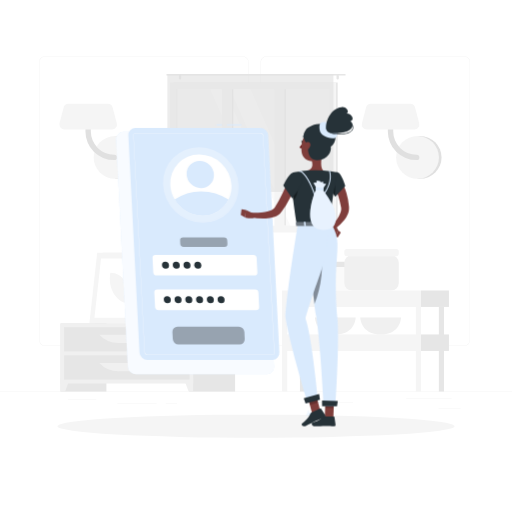
t = 0.00 s
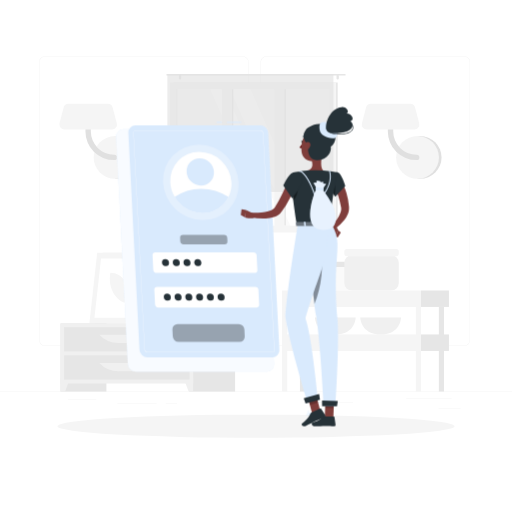
t = 0.38 s
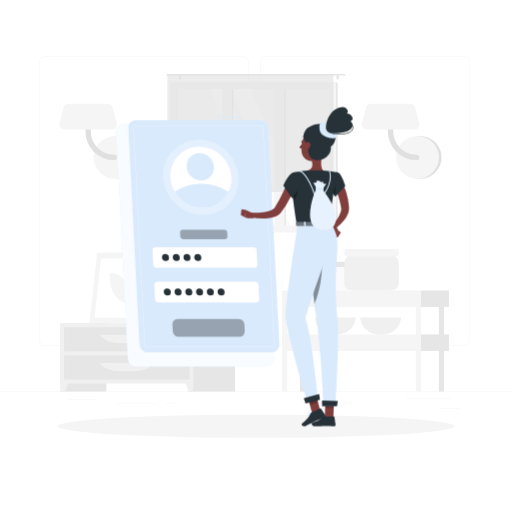
t = 1.13 s
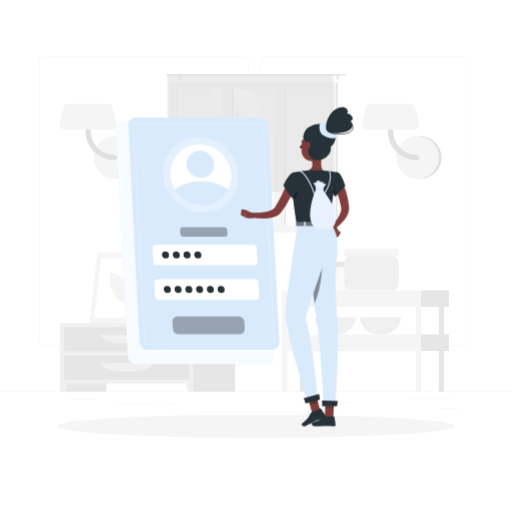
t = 1.50 s
t = 1.88 s: frame unchanged from t = 1.13 s, image omitted
t = 2.63 s: frame unchanged from t = 0.38 s, image omitted

The animated SVG that drew these frames (rendered in a browser with its animation timeline set to each time). Animation: 1 CSS @keyframes rule; one cycle of 3.00 s, repeats indefinitely.

<svg class="animated" id="freepik_stories-login" xmlns="http://www.w3.org/2000/svg" viewBox="0 0 500 500" version="1.1" xmlns:xlink="http://www.w3.org/1999/xlink" xmlns:svgjs="http://svgjs.com/svgjs"><style>svg#freepik_stories-login:not(.animated) .animable {opacity: 0;}svg#freepik_stories-login.animated #freepik--Login--inject-61 {animation: 3s Infinite  linear floating;animation-delay: 0s;}            @keyframes floating {                0% {                    opacity: 1;                    transform: translateY(0px);                }                50% {                    transform: translateY(-10px);                }                100% {                    opacity: 1;                    transform: translateY(0px);                }            }        </style><g id="freepik--background-complete--inject-61" class="animable" style="transform-origin: 250px 226.87px;"><rect y="382.4" width="500" height="0.25" style="fill: rgb(235, 235, 235); transform-origin: 250px 382.525px;" id="elu5gn8v8i8bl" class="animable"></rect><rect x="428.22" y="398.49" width="21.68" height="0.25" style="fill: rgb(235, 235, 235); transform-origin: 439.06px 398.615px;" id="elo4lci6t7py" class="animable"></rect><rect x="310.56" y="393.31" width="34.11" height="0.25" style="fill: rgb(235, 235, 235); transform-origin: 327.615px 393.435px;" id="el01wlhehmk54w" class="animable"></rect><rect x="396.59" y="389.21" width="44.53" height="0.25" style="fill: rgb(235, 235, 235); transform-origin: 418.855px 389.335px;" id="eluhgnvrxn4n" class="animable"></rect><rect x="161.88" y="394.25" width="11.14" height="0.25" style="fill: rgb(235, 235, 235); transform-origin: 167.45px 394.375px;" id="eldfp8y1gjsxj" class="animable"></rect><rect x="114.58" y="394.25" width="38.39" height="0.25" style="fill: rgb(235, 235, 235); transform-origin: 133.775px 394.375px;" id="eld2plf8jgn9m" class="animable"></rect><rect x="66.31" y="390.03" width="27.7" height="0.25" style="fill: rgb(235, 235, 235); transform-origin: 80.16px 390.155px;" id="elt8nh91wprga" class="animable"></rect><path d="M237,337.8H43.91a5.71,5.71,0,0,1-5.7-5.71V60.66A5.71,5.71,0,0,1,43.91,55H237a5.71,5.71,0,0,1,5.71,5.71V332.09A5.71,5.71,0,0,1,237,337.8ZM43.91,55.2a5.46,5.46,0,0,0-5.45,5.46V332.09a5.46,5.46,0,0,0,5.45,5.46H237a5.47,5.47,0,0,0,5.46-5.46V60.66A5.47,5.47,0,0,0,237,55.2Z" style="fill: rgb(235, 235, 235); transform-origin: 140.46px 196.4px;" id="eljkma6hwnd8" class="animable"></path><path d="M453.31,337.8H260.21a5.72,5.72,0,0,1-5.71-5.71V60.66A5.72,5.72,0,0,1,260.21,55h193.1A5.71,5.71,0,0,1,459,60.66V332.09A5.71,5.71,0,0,1,453.31,337.8ZM260.21,55.2a5.47,5.47,0,0,0-5.46,5.46V332.09a5.47,5.47,0,0,0,5.46,5.46h193.1a5.47,5.47,0,0,0,5.46-5.46V60.66a5.47,5.47,0,0,0-5.46-5.46Z" style="fill: rgb(235, 235, 235); transform-origin: 356.75px 196.4px;" id="elvxkiw1z3zh" class="animable"></path><path d="M115,174.63a20.91,20.91,0,0,0,0-41.82h-2.57v41.82Z" style="fill: rgb(224, 224, 224); transform-origin: 124.17px 153.72px;" id="elyd34t2fbso" class="animable"></path><circle cx="112.41" cy="153.72" r="20.91" style="fill: rgb(245, 245, 245); transform-origin: 112.41px 153.72px;" id="eleacqj9q6ntd" class="animable"></circle><path d="M111.45,156.34a28,28,0,0,1-28-28V111.63a2.63,2.63,0,0,1,5.26,0v16.72a22.76,22.76,0,0,0,22.73,22.74,2.63,2.63,0,1,1,0,5.25Z" style="fill: rgb(224, 224, 224); transform-origin: 98.841px 132.674px;" id="elt4w2v91rg2p" class="animable"></path><path d="M62.83,126.35h46.52a4.86,4.86,0,0,0,4.7-6.1L110,105a4.86,4.86,0,0,0-4.69-3.62H66.87a4.87,4.87,0,0,0-4.7,3.62l-4,15.23A4.85,4.85,0,0,0,62.83,126.35Z" style="fill: rgb(245, 245, 245); transform-origin: 86.1058px 113.865px;" id="el3z82p4htbpo" class="animable"></path><path d="M410.28,174.63a20.91,20.91,0,1,0,0-41.82h-2.57v41.82Z" style="fill: rgb(224, 224, 224); transform-origin: 419.45px 153.72px;" id="elm9xa20iezc" class="animable"></path><circle cx="407.71" cy="153.72" r="20.91" style="fill: rgb(245, 245, 245); transform-origin: 407.71px 153.72px;" id="el9jhetxfp1b" class="animable"></circle><path d="M406.75,156.34a28,28,0,0,1-28-28V111.63a2.63,2.63,0,0,1,5.26,0v16.72a22.76,22.76,0,0,0,22.73,22.74,2.63,2.63,0,1,1,0,5.25Z" style="fill: rgb(224, 224, 224); transform-origin: 394.141px 132.672px;" id="elvgm0z0d3tt" class="animable"></path><path d="M358.13,126.35h46.52a4.86,4.86,0,0,0,4.7-6.1l-4-15.23a4.86,4.86,0,0,0-4.69-3.62H362.17a4.87,4.87,0,0,0-4.7,3.62l-4,15.23A4.85,4.85,0,0,0,358.13,126.35Z" style="fill: rgb(245, 245, 245); transform-origin: 381.408px 113.875px;" id="elzmfnnb41vf" class="animable"></path><g id="elloua4e7m03e"><rect x="133.98" y="256.92" width="15.21" height="58.93" style="fill: rgb(230, 230, 230); transform-origin: 141.585px 286.385px; transform: rotate(180deg);" class="animable"></rect></g><polygon points="92.75 315.85 143.22 315.85 150.84 246.88 100.37 246.88 92.75 315.85" style="fill: rgb(240, 240, 240); transform-origin: 121.795px 281.365px;" id="el0b0crt78w8j" class="animable"></polygon><polygon points="87.28 315.85 139.42 315.85 147.04 246.88 94.91 246.88 87.28 315.85" style="fill: rgb(245, 245, 245); transform-origin: 117.16px 281.365px;" id="elsluzfwlow1" class="animable"></polygon><polygon points="135.65 310.42 142.07 252.32 98.67 252.32 92.25 310.42 135.65 310.42" style="fill: rgb(255, 255, 255); transform-origin: 117.16px 281.37px;" id="elrso1ij0mbj" class="animable"></polygon><path d="M126.69,296.33,127,294c1.61-14.58-7.49-27.57-19.31-27.57h0l-.27,2.37c-1.61,14.57,7.49,27.56,19.32,27.56Z" style="fill: rgb(245, 245, 245); transform-origin: 117.21px 281.395px;" id="elat4bftbz9e" class="animable"></path><g id="elgqo855ba1p9"><rect x="59.08" y="315.85" width="44.84" height="66.55" style="fill: rgb(230, 230, 230); transform-origin: 81.5px 349.125px; transform: rotate(180deg);" class="animable"></rect></g><polygon points="63.59 382.4 59.08 382.4 59.08 369.57 68.32 369.57 63.59 382.4" style="fill: rgb(240, 240, 240); transform-origin: 63.7px 375.985px;" id="elhuhzucoalol" class="animable"></polygon><g id="elmgzs4azu1t"><rect x="184.75" y="315.85" width="44.84" height="66.55" style="fill: rgb(230, 230, 230); transform-origin: 207.17px 349.125px; transform: rotate(180deg);" class="animable"></rect></g><g id="elzijgi2rzlfi"><rect x="59.08" y="315.85" width="129.61" height="58.67" style="fill: rgb(240, 240, 240); transform-origin: 123.885px 345.185px; transform: rotate(180deg);" class="animable"></rect></g><polygon points="184.18 382.4 188.69 382.4 188.69 369.57 179.45 369.57 184.18 382.4" style="fill: rgb(240, 240, 240); transform-origin: 184.07px 375.985px;" id="elrjdnni1pg2" class="animable"></polygon><g id="el86sxiz3cqo4"><rect x="62.58" y="319.52" width="122.61" height="23.68" style="fill: rgb(230, 230, 230); transform-origin: 123.885px 331.36px; transform: rotate(180deg);" class="animable"></rect></g><path d="M115.71,335h16.35a25.84,25.84,0,0,0,18.78-8.08H96.93A25.87,25.87,0,0,0,115.71,335Z" style="fill: rgb(240, 240, 240); transform-origin: 123.885px 330.96px;" id="elcosz93mknx5" class="animable"></path><g id="el19q3ip9mg9x"><rect x="62.58" y="347.02" width="122.61" height="23.68" style="fill: rgb(230, 230, 230); transform-origin: 123.885px 358.86px; transform: rotate(180deg);" class="animable"></rect></g><path d="M115.71,362.46h16.35a25.84,25.84,0,0,0,18.78-8.08H96.93A25.87,25.87,0,0,0,115.71,362.46Z" style="fill: rgb(240, 240, 240); transform-origin: 123.885px 358.42px;" id="el9hkupimomj8" class="animable"></path><path d="M180.48,313.14h1.16c0-2.39,0-8.44.12-22.31.21-25.15.61-26.68.61-26.68l-2.76,11.61C177.86,288.61,180.12,301.53,180.48,313.14Z" style="fill: rgb(230, 230, 230); transform-origin: 180.662px 288.645px;" id="el2sa3gaxm57r" class="animable"></path><path d="M178.19,274c-4-4.73-12.45-6.11-21.13-7.29-3.41-.46,8.95,7.33,15,12.86,4.7,4.3,7.7,5.49,9,9.77C181.72,284,181.61,278.11,178.19,274Z" style="fill: rgb(230, 230, 230); transform-origin: 168.927px 278.015px;" id="elmfgquuss8o8" class="animable"></path><path d="M183.46,282.48c4-4.73,12.45-6.1,21.13-7.28,3.41-.46-9,7.33-15,12.86-4.7,4.3-7.7,5.49-9,9.77C179.93,292.49,180,286.56,183.46,282.48Z" style="fill: rgb(230, 230, 230); transform-origin: 192.719px 286.505px;" id="elben70umcahu" class="animable"></path><path d="M181.76,263c3-5.66,10.46-11,18.87-13,3.3-.79-7.65,10.44-11.81,17.69-3.23,5.62-7.51,12.24-8.18,17C179.64,275.31,178.78,268.69,181.76,263Z" style="fill: rgb(230, 230, 230); transform-origin: 190.473px 267.325px;" id="el2x3o01iagp" class="animable"></path><path d="M181.4,315.85h0c-3.54,0-6.47-1.77-6.68-4.05l-.59-3.88h14.55l-.6,3.88C187.88,314.08,185,315.85,181.4,315.85Z" style="fill: rgb(240, 240, 240); transform-origin: 181.405px 311.885px;" id="elzw5hpzu733" class="animable"></path><polygon points="189.62 309.41 173.19 309.41 172.72 305.08 190.09 305.08 189.62 309.41" style="fill: rgb(240, 240, 240); transform-origin: 181.405px 307.245px;" id="elzca9cj6fxo" class="animable"></polygon><g id="elvsg2neehi3s"><rect x="169.54" y="80.59" width="160.21" height="146.13" style="fill: rgb(230, 230, 230); transform-origin: 249.645px 153.655px; transform: rotate(180deg);" class="animable"></rect></g><g id="elsmqat9guli"><rect x="165.93" y="80.59" width="162.24" height="146.13" style="fill: rgb(245, 245, 245); transform-origin: 247.05px 153.655px; transform: rotate(180deg);" class="animable"></rect></g><g id="elp42w1h4pqq8"><rect x="180.54" y="79.01" width="133.04" height="149.3" style="fill: rgb(250, 250, 250); transform-origin: 247.06px 153.66px; transform: rotate(90deg);" class="animable"></rect></g><polygon points="303.39 220.18 244.63 87.14 224.67 87.14 283.43 220.18 303.39 220.18" style="fill: rgb(255, 255, 255); transform-origin: 264.03px 153.66px;" id="elw7wjzj57svn" class="animable"></polygon><polygon points="277.77 220.18 219.01 87.14 205.27 87.14 264.03 220.18 277.77 220.18" style="fill: rgb(255, 255, 255); transform-origin: 241.52px 153.66px;" id="elabu9cqwqumq" class="animable"></polygon><g id="eldqpp3j1uvy9"><rect x="157.46" y="149.8" width="133.04" height="7.72" style="fill: rgb(230, 230, 230); transform-origin: 223.98px 153.66px; transform: rotate(90deg);" class="animable"></rect></g><g id="el7z07jci4d92"><rect x="208.78" y="149.8" width="133.04" height="7.72" style="fill: rgb(230, 230, 230); transform-origin: 275.3px 153.66px; transform: rotate(90deg);" class="animable"></rect></g><g id="eltf9igo3ihlb"><rect x="150.54" y="148.42" width="142.06" height="9.76" style="fill: rgb(245, 245, 245); transform-origin: 221.57px 153.3px; transform: rotate(90deg);" class="animable"></rect></g><g id="elxy6v4oujtl"><rect x="201.86" y="148.42" width="142.06" height="9.76" style="fill: rgb(245, 245, 245); transform-origin: 272.89px 153.3px; transform: rotate(90deg);" class="animable"></rect></g><g id="elh7ipn1frbyw"><rect x="106.23" y="153.31" width="133.04" height="0.69" style="fill: rgb(230, 230, 230); transform-origin: 172.75px 153.655px; transform: rotate(90deg);" class="animable"></rect></g><path d="M163.22,72.17H336.78a.85.85,0,0,1,.84.84h0a.84.84,0,0,1-.84.83H163.22a.84.84,0,0,1-.84-.83h0A.85.85,0,0,1,163.22,72.17Z" style="fill: rgb(230, 230, 230); transform-origin: 250px 73.005px;" id="el2iyb2i17c4w" class="animable"></path><path d="M329.75,77.68h0a1.13,1.13,0,0,0,1.12-1.13V74.13A1.12,1.12,0,0,0,329.75,73h0a1.13,1.13,0,0,0-1.13,1.12v2.42A1.14,1.14,0,0,0,329.75,77.68Z" style="fill: rgb(230, 230, 230); transform-origin: 329.745px 75.34px;" id="elhj1wugs7web" class="animable"></path><path d="M175.8,77.68h0a1.14,1.14,0,0,0,1.13-1.13V74.13A1.13,1.13,0,0,0,175.8,73h0a1.12,1.12,0,0,0-1.12,1.12v2.42A1.13,1.13,0,0,0,175.8,77.68Z" style="fill: rgb(230, 230, 230); transform-origin: 175.805px 75.34px;" id="eljw8db904z7" class="animable"></path><g id="elwbu6txxj5oh"><rect x="163.48" y="73.01" width="162.13" height="114.44" style="fill: rgb(224, 224, 224); opacity: 0.6; transform-origin: 244.545px 130.23px; transform: rotate(180deg);" class="animable"></rect></g><rect x="306.95" y="259.97" width="38.72" height="23.7" rx="5.38" style="fill: rgb(250, 250, 250); transform-origin: 326.31px 271.82px;" id="elu2tmc9qxisi" class="animable"></rect><rect x="306.95" y="255.59" width="38.72" height="5.08" rx="1.81" style="fill: rgb(230, 230, 230); transform-origin: 326.31px 258.13px;" id="elp4eypmxn64b" class="animable"></rect><path d="M307.52,310s.51,16.67,19.93,16.67S347.38,310,347.38,310Z" style="fill: rgb(240, 240, 240); transform-origin: 327.45px 318.335px;" id="elx3b830h470f" class="animable"></path><path d="M351.8,310s.51,16.67,19.93,16.67S391.66,310,391.66,310Z" style="fill: rgb(240, 240, 240); transform-origin: 371.73px 318.335px;" id="ely8npcf82c9" class="animable"></path><rect x="336.24" y="249.24" width="53.2" height="34.44" rx="7.4" style="fill: rgb(240, 240, 240); transform-origin: 362.84px 266.46px;" id="elhwz01z8bplw" class="animable"></rect><rect x="336.24" y="243.22" width="53.2" height="6.98" rx="2.48" style="fill: rgb(245, 245, 245); transform-origin: 362.84px 246.71px;" id="elq5ttxu5at7" class="animable"></rect><g id="ely5ih9aexdg"><rect x="292.9" y="299.75" width="5.04" height="82.64" style="fill: rgb(230, 230, 230); transform-origin: 295.42px 341.07px; transform: rotate(180deg);" class="animable"></rect></g><rect x="411.13" y="283.67" width="27.29" height="16.08" style="fill: rgb(230, 230, 230); transform-origin: 424.775px 291.71px;" id="elq910kaykrv8" class="animable"></rect><g id="elosr1cq1i3l"><rect x="275.45" y="283.67" width="135.68" height="16.08" style="fill: rgb(245, 245, 245); transform-origin: 343.29px 291.71px; transform: rotate(180deg);" class="animable"></rect></g><rect x="411.13" y="326.62" width="27.29" height="16.08" style="fill: rgb(230, 230, 230); transform-origin: 424.775px 334.66px;" id="elnbdzp0vu88c" class="animable"></rect><g id="elhntphgnl26c"><rect x="275.45" y="326.62" width="135.68" height="16.08" style="fill: rgb(245, 245, 245); transform-origin: 343.29px 334.66px; transform: rotate(180deg);" class="animable"></rect></g><g id="eljm09gess0j8"><rect x="428.58" y="299.75" width="5.04" height="82.64" style="fill: rgb(230, 230, 230); transform-origin: 431.1px 341.07px; transform: rotate(180deg);" class="animable"></rect></g><g id="el1n3idrk101x"><rect x="406.09" y="299.75" width="5.04" height="82.64" style="fill: rgb(245, 245, 245); transform-origin: 408.61px 341.07px; transform: rotate(180deg);" class="animable"></rect></g><g id="elcbm7m66u3bb"><rect x="275.45" y="299.75" width="5.04" height="82.64" style="fill: rgb(245, 245, 245); transform-origin: 277.97px 341.07px; transform: rotate(180deg);" class="animable"></rect></g></g><g id="freepik--Shadow--inject-61" class="animable" style="transform-origin: 250px 416.24px;"><ellipse id="freepik--path--inject-61" cx="250" cy="416.24" rx="193.89" ry="11.32" style="fill: rgb(245, 245, 245); transform-origin: 250px 416.24px;" class="animable"></ellipse></g><g id="freepik--Login--inject-61" class="animable animator-active" style="transform-origin: 193.11px 243.48px;"><path d="M260.41,365.5H132.84a8.13,8.13,0,0,1-8-7.64L113.4,136.31a7.17,7.17,0,0,1,7.24-7.63H248.21a8.12,8.12,0,0,1,8,7.63l11.42,221.55A7.18,7.18,0,0,1,260.41,365.5Z" style="fill: rgb(217, 234, 253); transform-origin: 190.515px 247.09px;" id="eluyldj7eeboq" class="animable"></path><g id="elx6rswvwftej"><path d="M260.41,365.5H132.84a8.13,8.13,0,0,1-8-7.64L113.4,136.31a7.17,7.17,0,0,1,7.24-7.63H248.21a8.12,8.12,0,0,1,8,7.63l11.42,221.55A7.18,7.18,0,0,1,260.41,365.5Z" style="fill: rgb(255, 255, 255); opacity: 0.8; transform-origin: 190.515px 247.09px;" class="animable"></path></g><rect x="221.51" y="121.46" width="14.11" height="1" style="fill: rgb(217, 234, 253); transform-origin: 228.565px 121.96px;" id="elkvqgre9oepn" class="animable"></rect><rect x="211.45" y="121.46" width="5.17" height="1" style="fill: rgb(217, 234, 253); transform-origin: 214.035px 121.96px;" id="el00fd48tnwigo6" class="animable"></rect><path d="M265.9,351.44h-122a7.77,7.77,0,0,1-7.68-7.29l-10.92-211.9a6.86,6.86,0,0,1,6.93-7.3h122a7.77,7.77,0,0,1,7.67,7.3l10.92,211.9A6.85,6.85,0,0,1,265.9,351.44Z" style="fill: rgb(217, 234, 253); transform-origin: 199.06px 238.195px;" id="elgvh3xwdfrs" class="animable"></path><path d="M265.9,346.57h-122a2.92,2.92,0,0,1-2.81-2.68L130.16,132a2,2,0,0,1,.54-1.55,2,2,0,0,1,1.52-.62h122a2.92,2.92,0,0,1,2.8,2.68L268,344.4a2,2,0,0,1-2.05,2.17ZM132.22,130.08a1.79,1.79,0,0,0-1.34.54,1.84,1.84,0,0,0-.47,1.37l10.92,211.89a2.67,2.67,0,0,0,2.56,2.44h122a1.74,1.74,0,0,0,1.33-.54,1.76,1.76,0,0,0,.47-1.37L256.78,132.52a2.66,2.66,0,0,0-2.55-2.44Z" style="fill: rgb(255, 255, 255); transform-origin: 199.08px 238.2px;" id="elizfn6milsho" class="animable"></path><g id="el2czaleo392z"><ellipse cx="196.09" cy="180.61" rx="36" ry="37.9" style="fill: rgb(255, 255, 255); opacity: 0.3; transform-origin: 196.09px 180.61px; transform: rotate(-45.74deg);" class="animable"></ellipse></g><path d="M226,180.61a28.71,28.71,0,0,1-2.87,14.24,28.07,28.07,0,0,1-25.47,15.65,31.75,31.75,0,0,1-27.08-15.65,30.78,30.78,0,0,1-4.34-14.24,28.09,28.09,0,0,1,28.34-29.88A31.81,31.81,0,0,1,226,180.61Z" style="fill: rgb(255, 255, 255); transform-origin: 196.115px 180.615px;" id="elkuinnlvgh6" class="animable"></path><path d="M223.1,194.85a28.07,28.07,0,0,1-25.47,15.65,31.75,31.75,0,0,1-27.08-15.65,45.16,45.16,0,0,1,25.86-8A49.14,49.14,0,0,1,223.1,194.85Z" style="fill: rgb(217, 234, 253); transform-origin: 196.825px 198.676px;" id="ell73m9cu8zj" class="animable"></path><g id="elr07kgjnvv5"><ellipse cx="195.56" cy="170.39" rx="12.97" ry="13.66" style="fill: rgb(217, 234, 253); transform-origin: 195.56px 170.39px; transform: rotate(-45.74deg);" class="animable"></ellipse></g><path d="M248.41,269H152.88a3.29,3.29,0,0,1-3.25-3.09l-.72-14a2.9,2.9,0,0,1,2.93-3.08h95.53a3.29,3.29,0,0,1,3.25,3.08l.72,14A2.9,2.9,0,0,1,248.41,269Z" style="fill: rgb(255, 255, 255); transform-origin: 200.125px 258.915px;" id="elsolsb7blbh" class="animable"></path><g id="elgbwrv59kx3l"><path d="M219.16,241.1h-39.9A3.29,3.29,0,0,1,176,238l-.15-3a2.9,2.9,0,0,1,2.93-3.09h39.89a3.29,3.29,0,0,1,3.25,3.09l.16,3A2.92,2.92,0,0,1,219.16,241.1Z" style="opacity: 0.3; transform-origin: 198.965px 236.505px;" class="animable"></path></g><g id="ela8vel141vjm"><path d="M234,336.31H174.23a5.61,5.61,0,0,1-5.53-5.26l-.35-6.9a5,5,0,0,1,5-5.26H233.1a5.61,5.61,0,0,1,5.53,5.26l.35,6.9A5,5,0,0,1,234,336.31Z" style="opacity: 0.3; transform-origin: 203.665px 327.6px;" class="animable"></path></g><path d="M250.16,302.86H154.62a3.3,3.3,0,0,1-3.25-3.09l-.72-14a2.91,2.91,0,0,1,2.93-3.09h95.53a3.29,3.29,0,0,1,3.25,3.09l.73,14A2.92,2.92,0,0,1,250.16,302.86Z" style="fill: rgb(255, 255, 255); transform-origin: 201.87px 292.77px;" id="eli53b6w6t7ia" class="animable"></path><path d="M165,258.91a3.22,3.22,0,0,1-3.25,3.42,3.64,3.64,0,0,1-3.59-3.42,3.21,3.21,0,0,1,3.24-3.42A3.65,3.65,0,0,1,165,258.91Z" style="fill: rgb(38, 50, 56); transform-origin: 161.58px 258.91px;" id="elo4920w5l2q" class="animable"></path><path d="M175.53,258.91a3.21,3.21,0,0,1-3.24,3.42,3.63,3.63,0,0,1-3.59-3.42,3.21,3.21,0,0,1,3.24-3.42A3.63,3.63,0,0,1,175.53,258.91Z" style="fill: rgb(38, 50, 56); transform-origin: 172.115px 258.91px;" id="el7ywf6npbhmo" class="animable"></path><path d="M186,258.91a3.21,3.21,0,0,1-3.24,3.42,3.65,3.65,0,0,1-3.6-3.42,3.22,3.22,0,0,1,3.25-3.42A3.64,3.64,0,0,1,186,258.91Z" style="fill: rgb(38, 50, 56); transform-origin: 182.58px 258.91px;" id="el0bkrfojxt17c" class="animable"></path><path d="M196.55,258.91a3.22,3.22,0,0,1-3.24,3.42,3.65,3.65,0,0,1-3.6-3.42,3.22,3.22,0,0,1,3.24-3.42A3.65,3.65,0,0,1,196.55,258.91Z" style="fill: rgb(38, 50, 56); transform-origin: 193.13px 258.91px;" id="el6nu2shk42je" class="animable"></path><path d="M166.77,292.75a3.21,3.21,0,0,1-3.24,3.42,3.65,3.65,0,0,1-3.6-3.42,3.22,3.22,0,0,1,3.25-3.42A3.64,3.64,0,0,1,166.77,292.75Z" style="fill: rgb(38, 50, 56); transform-origin: 163.35px 292.75px;" id="elf9honp1uhq" class="animable"></path><path d="M177.28,292.75a3.22,3.22,0,0,1-3.24,3.42,3.65,3.65,0,0,1-3.6-3.42,3.21,3.21,0,0,1,3.24-3.42A3.65,3.65,0,0,1,177.28,292.75Z" style="fill: rgb(38, 50, 56); transform-origin: 173.86px 292.75px;" id="elkups40kc6b" class="animable"></path><path d="M187.79,292.75a3.22,3.22,0,0,1-3.25,3.42,3.63,3.63,0,0,1-3.59-3.42,3.21,3.21,0,0,1,3.24-3.42A3.65,3.65,0,0,1,187.79,292.75Z" style="fill: rgb(38, 50, 56); transform-origin: 184.37px 292.75px;" id="elneex96rd8y" class="animable"></path><path d="M198.29,292.75a3.21,3.21,0,0,1-3.24,3.42,3.65,3.65,0,0,1-3.6-3.42,3.22,3.22,0,0,1,3.25-3.42A3.63,3.63,0,0,1,198.29,292.75Z" style="fill: rgb(38, 50, 56); transform-origin: 194.87px 292.75px;" id="el74nprklsix7" class="animable"></path><path d="M208.8,292.75a3.21,3.21,0,0,1-3.24,3.42,3.65,3.65,0,0,1-3.6-3.42,3.22,3.22,0,0,1,3.24-3.42A3.65,3.65,0,0,1,208.8,292.75Z" style="fill: rgb(38, 50, 56); transform-origin: 205.38px 292.75px;" id="eljux0s2u7ln" class="animable"></path><path d="M219.31,292.75a3.22,3.22,0,0,1-3.25,3.42,3.64,3.64,0,0,1-3.59-3.42,3.21,3.21,0,0,1,3.24-3.42A3.65,3.65,0,0,1,219.31,292.75Z" style="fill: rgb(38, 50, 56); transform-origin: 215.89px 292.75px;" id="elubadp7zp26c" class="animable"></path></g><g id="freepik--Character--inject-61" class="animable" style="transform-origin: 290.067px 260.484px;"><path d="M333,176.62c.25.38.38.58.54.85l.45.74c.29.5.55,1,.8,1.49.5,1,1,2,1.4,3a55.2,55.2,0,0,1,2.16,6.09,63.77,63.77,0,0,1,2.38,12.54l.07.79a4.59,4.59,0,0,1,0,.48l0,.53a12.79,12.79,0,0,1-.12,2.08,17.14,17.14,0,0,1-1,3.73,25.81,25.81,0,0,1-3.46,6,42.89,42.89,0,0,1-9.31,8.81l-2.76-3.23a57.35,57.35,0,0,0,6.64-9.19,21,21,0,0,0,2-4.72,9.53,9.53,0,0,0,.33-2.14,4.69,4.69,0,0,0,0-.93l0-.21a1.3,1.3,0,0,0,0-.28l-.12-.7a79.26,79.26,0,0,0-2.72-11c-.58-1.79-1.29-3.52-2-5.21-.35-.85-.75-1.68-1.15-2.48l-.62-1.18-.31-.55-.26-.44Z" style="fill: rgb(128, 62, 60); transform-origin: 332.478px 200.185px;" id="eloa0u6d70bn9" class="animable"></path><path d="M323.7,223.77l3.62,7.65,2.87-6.47s-2.55-5.6-6-5.08Z" style="fill: rgb(127, 62, 59); transform-origin: 326.945px 225.628px;" id="el5izsy4xgjot" class="animable"></path><polygon points="329.91 231.8 332.79 227.08 330.19 224.95 327.32 231.42 329.91 231.8" style="fill: rgb(127, 62, 59); transform-origin: 330.055px 228.375px;" id="elvxmdbduz2d" class="animable"></polygon><path d="M313.63,408.22a10.27,10.27,0,0,0,2.22-.3.22.22,0,0,0,.15-.16.2.2,0,0,0-.09-.2c-.29-.19-2.83-1.83-3.81-1.39a.68.68,0,0,0-.39.56,1.13,1.13,0,0,0,.33,1A2.37,2.37,0,0,0,313.63,408.22Zm1.65-.59c-1.45.3-2.55.25-3-.14a.77.77,0,0,1-.21-.71c0-.17.1-.22.17-.25C312.78,406.29,314.25,407,315.28,407.63Z" style="fill: rgb(217, 234, 253); transform-origin: 313.848px 407.16px;" id="ellh9e64d9jd" class="animable"></path><path d="M315.8,407.92l.1,0a.22.22,0,0,0,.1-.18c0-.1,0-2.51-.92-3.32a1.05,1.05,0,0,0-.84-.26.69.69,0,0,0-.67.55c-.19.95,1.33,2.75,2.13,3.21Zm-1.43-3.39a.61.61,0,0,1,.44.17,4.53,4.53,0,0,1,.78,2.64c-.8-.64-1.75-2-1.63-2.57,0-.09.07-.21.32-.24Z" style="fill: rgb(217, 234, 253); transform-origin: 314.777px 406.035px;" id="elhsqekysgycc" class="animable"></path><path d="M304.19,404.14a.21.21,0,0,0-.14-.34c-.41,0-4-.17-4.82.71l0,.06a.63.63,0,0,0-.09.62,1.11,1.11,0,0,0,.73.73c1.16.36,3.21-.95,4.33-1.76Zm-4.66.63c.45-.48,2.43-.61,3.91-.59-1.55,1.06-2.84,1.56-3.49,1.36a.72.72,0,0,1-.48-.48.27.27,0,0,1,0-.25Z" style="fill: rgb(217, 234, 253); transform-origin: 301.666px 404.884px;" id="el8vylgrk5t5" class="animable"></path><path d="M304.19,404.14l0,0a.23.23,0,0,0,0-.2c-.05-.08-1.17-2-2.49-2.4a1.45,1.45,0,0,0-1.14.14c-.48.28-.51.61-.45.82.26.93,2.81,1.75,3.91,1.74A.2.2,0,0,0,304.19,404.14Zm-3.59-2a.84.84,0,0,1,.19-.14,1,1,0,0,1,.84-.11c.87.23,1.68,1.35,2.05,1.9-1.19-.13-3-.86-3.15-1.42A.23.23,0,0,1,300.6,402.13Z" style="fill: rgb(217, 234, 253); transform-origin: 302.15px 402.861px;" id="elvxyh93q7jli" class="animable"></path><path d="M315.2,147.33c-1,5-3.16,15.81.31,19.13,0,0-1.36,5-10.59,5-10.16,0-4.85-5-4.85-5,5.54-1.32,5.4-5.44,4.43-9.3Z" style="fill: rgb(127, 62, 59); transform-origin: 307.097px 159.395px;" id="el7gkod4v960i" class="animable"></path><path d="M298.28,135.61a.53.53,0,0,0,.17,0,.4.4,0,0,0,.18-.54,3.94,3.94,0,0,0-2.88-2.2.41.41,0,0,0-.44.35.4.4,0,0,0,.35.44h0a3.14,3.14,0,0,1,2.26,1.77A.4.4,0,0,0,298.28,135.61Z" style="fill: rgb(38, 50, 56); transform-origin: 296.991px 134.243px;" id="eln0ygegzeo" class="animable"></path><path d="M295.25,140a18.26,18.26,0,0,1-2.92,4,2.91,2.91,0,0,0,2.33.74Z" style="fill: rgb(99, 15, 15); transform-origin: 293.79px 142.382px;" id="elebibivakanm" class="animable"></path><path d="M296,138.87c-.08.67-.51,1.17-.94,1.12s-.73-.64-.65-1.31.51-1.17,1-1.12S296.07,138.2,296,138.87Z" style="fill: rgb(38, 50, 56); transform-origin: 295.206px 138.775px;" id="elp6uc1rubj8s" class="animable"></path><path d="M295.54,137.62,294,137S294.65,138.32,295.54,137.62Z" style="fill: rgb(38, 50, 56); transform-origin: 294.77px 137.412px;" id="el0aoyspdef44" class="animable"></path><polygon points="313.02 402.24 304.86 404.14 299.9 385.38 308.06 383.48 313.02 402.24" style="fill: rgb(127, 62, 59); transform-origin: 306.46px 393.81px;" id="elm4yvzj6j429" class="animable"></polygon><polygon points="325.54 407.72 317.17 407.72 317.82 388.33 326.2 388.33 325.54 407.72" style="fill: rgb(127, 62, 59); transform-origin: 321.685px 398.025px;" id="elo8p5hkw4mod" class="animable"></polygon><path d="M316.5,406.75h9.41a.67.67,0,0,1,.67.58l1.07,7.44a1.34,1.34,0,0,1-1.34,1.49c-3.28-.05-4.86-.25-9-.25-2.55,0-6.27.27-9.78.27s-3.71-3.48-2.24-3.79c6.56-1.42,7.6-3.36,9.81-5.22A2.17,2.17,0,0,1,316.5,406.75Z" style="fill: rgb(38, 50, 56); transform-origin: 316.043px 411.515px;" id="elbn8ghh9u0vk" class="animable"></path><path d="M304.14,402.89l8.55-3.93a.66.66,0,0,1,.84.24l4.09,6.32a1.35,1.35,0,0,1-.6,1.91c-3,1.32-4.52,1.81-8.28,3.54-2.31,1.06-7,3.5-10.18,5s-4.82-1.61-3.62-2.51c5.37-4,6.91-6.87,8.14-9.48A2.14,2.14,0,0,1,304.14,402.89Z" style="fill: rgb(38, 50, 56); transform-origin: 306.176px 407.634px;" id="el43mck4tbp66" class="animable"></path><g id="elhflalxagpu7"><polygon points="299.9 385.38 302.56 395.44 310.62 393.15 308.07 383.48 299.9 385.38" style="opacity: 0.2; transform-origin: 305.26px 389.46px;" class="animable"></polygon></g><g id="elcie679iejlm"><polygon points="326.2 388.33 317.82 388.33 317.49 398.33 325.87 398.33 326.2 388.33" style="opacity: 0.2; transform-origin: 321.845px 393.33px;" class="animable"></polygon></g><path d="M330,168.36c3.48.77,7.2,13.28,7.2,13.28l-9.84,10.47s-8.17-11.76-6.5-16.08C322.55,171.52,325.85,167.46,330,168.36Z" style="fill: rgb(38, 50, 56); transform-origin: 328.917px 180.172px;" id="elurw71acytji" class="animable"></path><g id="eln4bh1xqeg3"><path d="M324.44,176.33c-1.76-1.61-2.95-1.13-3.76.15-.8,3.72,3.94,11.51,5.85,14.46C327.41,187.42,328.42,180,324.44,176.33Z" style="opacity: 0.4; transform-origin: 323.96px 183.124px;" class="animable"></path></g><path d="M285.91,168.61s-4,1.4,4,50.55h34c-.57-13.84-.59-22.38,6-50.8a100.28,100.28,0,0,0-14.45-1.9,107.4,107.4,0,0,0-15.44,0C293.43,167.07,285.91,168.61,285.91,168.61Z" style="fill: rgb(38, 50, 56); transform-origin: 307.41px 192.671px;" id="eln3i2su4j3w" class="animable"></path><g id="el9pollgmx4sa"><path d="M285.6,187.47c.22,2.39.51,5.08.89,8.12,2.79-2.51,5.07-9.65,4.23-13.81A24.59,24.59,0,0,0,285.6,187.47Z" style="opacity: 0.4; transform-origin: 288.248px 188.685px;" class="animable"></path></g><path d="M289.24,180a148.06,148.06,0,0,1-6.19,13.55,83.26,83.26,0,0,1-8,13l-.64.79-.32.39c-.11.13-.2.25-.37.43a12.44,12.44,0,0,1-2,1.76,16.3,16.3,0,0,1-4.18,2.08,30.53,30.53,0,0,1-8,1.42,59.36,59.36,0,0,1-15.16-1.35l.55-4.2c2.3,0,4.71,0,7-.19a56.44,56.44,0,0,0,6.86-.76,27,27,0,0,0,6.14-1.72,9.17,9.17,0,0,0,2.21-1.34,4.57,4.57,0,0,0,.69-.72s.12-.16.2-.27l.23-.33.47-.66a99.14,99.14,0,0,0,6.69-12.11c2-4.25,4-8.66,5.83-13Z" style="fill: rgb(128, 62, 60); transform-origin: 266.81px 195.118px;" id="el7fwbylueh6v" class="animable"></path><path d="M285.91,168.61c-4.17,1-9.29,12.44-9.29,12.44l8.64,12.7s11.51-14.49,10.14-18.91C294,170.23,291,167.37,285.91,168.61Z" style="fill: rgb(38, 50, 56); transform-origin: 286.067px 181.035px;" id="eljhs8ex2a9vg" class="animable"></path><path d="M247.33,208.51l-7.21-3.33-.72,7.17s6,1.77,9,0Z" style="fill: rgb(127, 62, 59); transform-origin: 243.9px 209.158px;" id="elo9lfrvcdggh" class="animable"></path><polygon points="235.81 204.46 235.12 209.92 239.4 212.35 240.12 205.18 235.81 204.46" style="fill: rgb(127, 62, 59); transform-origin: 237.62px 208.405px;" id="elqvq72ouoeq" class="animable"></polygon><path d="M318.82,139.36c-1.53,8.17-2,11.67-6.68,15.38-7,5.58-16.75,1.92-17.69-6.54-.86-7.62,1.78-19.7,10.25-22A11.33,11.33,0,0,1,318.82,139.36Z" style="fill: rgb(127, 62, 59); transform-origin: 306.669px 141.599px;" id="elx7ijina5cw" class="animable"></path><path d="M300.87,141.08c-.47,4.17-.65,15,8.51,15.34,11.21.41,14.57-9.17,13.57-13,5.84-4.75,6.68-12.92.12-19.17s-21-2.76-25,3.33C293,135.13,300.87,141.08,300.87,141.08Z" style="fill: rgb(38, 50, 56); transform-origin: 312.017px 138.692px;" id="elnj6z5oxh4f" class="animable"></path><path d="M312.1,126.68c-.54-4.4-.12-7.43,4-7.43s9.74,1.49,11.8,5.7,2.23,10.8-3.52,10.13S312.75,131.94,312.1,126.68Z" style="fill: rgb(217, 234, 253); transform-origin: 320.56px 127.189px;" id="ellglkhuczmqk" class="animable"></path><path d="M318.48,125.62c-1-5.24,3.69-20,15.08-21,5.28-.45,7.72,5.23,5,6.17,5-.06,8.2,6.55,3.54,7.54,3.68,2.36,2.77,7.2-2.48,9.58C335.71,129.71,319.83,132.88,318.48,125.62Z" style="fill: rgb(38, 50, 56); transform-origin: 331.357px 117.383px;" id="elorysbp446i8" class="animable"></path><path d="M330.65,131.25c-3.67,0-7.5-.54-9.88-2.13a4.89,4.89,0,0,1-2.35-3.8.26.26,0,0,1,.23-.27.24.24,0,0,1,.27.23,4.46,4.46,0,0,0,2.13,3.43c4.53,3,15,2,18.26,1,2.82-.92,4.73-2.71,5.11-4.77a4.14,4.14,0,0,0-1.67-4,.24.24,0,0,1,0-.35.25.25,0,0,1,.35,0,4.66,4.66,0,0,1,1.85,4.53c-.41,2.25-2.44,4.17-5.44,5.15A32.69,32.69,0,0,1,330.65,131.25Z" style="fill: rgb(38, 50, 56); transform-origin: 331.717px 125.89px;" id="elidlp7sgrf" class="animable"></path><path d="M298.32,140a6.15,6.15,0,0,0-1.07,4.51c.33,2.1,2.37,2.24,3.85.9s2.77-3.76,1.68-5.5A2.62,2.62,0,0,0,298.32,140Z" style="fill: rgb(127, 62, 59); transform-origin: 300.182px 142.494px;" id="elfg3p58p09nf" class="animable"></path><path d="M298.89,219.16s4.86,57.49,9.91,89.89c4.07,26.17,7.29,87.34,7.29,87.34h11.42s4.06-59.34,2-85.22c-5.23-65.5,6.44-70.84-5.57-92Z" style="fill: rgb(217, 234, 253); transform-origin: 314.492px 307.775px;" id="elofs8uwcpn2m" class="animable"></path><g id="elq66s4a0b8wo"><path d="M313.27,240.89a55.8,55.8,0,0,0-10.79,16.28c1.33,12.92,2.91,27.26,4.59,39.82A110.38,110.38,0,0,0,313.27,240.89Z" style="opacity: 0.4; transform-origin: 308.482px 268.94px;" class="animable"></path></g><path d="M290.9,218.8s-10.55,62.79-12.21,91.09c4.14,26.17,21.08,81.49,21.08,81.49l10.39-3.77s-5.75-60.32-12-76.83c14.07-47.37,24.41-59.35,21.4-91.62C312.35,219.16,290.9,218.8,290.9,218.8Z" style="fill: rgb(217, 234, 253); transform-origin: 299.387px 305.09px;" id="eln8bk0i19sgg" class="animable"></path><polygon points="298.38 394.14 312.42 390.33 311.62 384.73 296.59 388.8 298.38 394.14" style="fill: rgb(38, 50, 56); transform-origin: 304.505px 389.435px;" id="el3tpl3k5tseq" class="animable"></polygon><polygon points="314.52 396.62 329.07 396.62 329.83 391.52 314.44 391 314.52 396.62" style="fill: rgb(38, 50, 56); transform-origin: 322.135px 393.81px;" id="eledera53m296" class="animable"></polygon><path d="M324.44,217.16l1.53,3.05c.12.24-.16.48-.55.48H289.74c-.3,0-.56-.15-.58-.35l-.31-3c0-.21.25-.39.58-.39h34.45A.63.63,0,0,1,324.44,217.16Z" style="fill: rgb(217, 234, 253); transform-origin: 307.424px 218.817px;" id="el28kag9otng4" class="animable"></path><g id="el9nvkxr2um04"><path d="M324.44,217.16l1.53,3.05c.12.24-.16.48-.55.48H289.74c-.3,0-.56-.15-.58-.35l-.31-3c0-.21.25-.39.58-.39h34.45A.63.63,0,0,1,324.44,217.16Z" style="opacity: 0.5; transform-origin: 307.424px 218.817px;" class="animable"></path></g><path d="M319.81,221h.92c.19,0,.33-.1.32-.21l-.44-4c0-.12-.17-.21-.35-.21h-.93c-.18,0-.32.09-.31.21l.43,4C319.47,220.92,319.63,221,319.81,221Z" style="fill: rgb(217, 234, 253); transform-origin: 320.035px 218.79px;" id="el73bxipqy2wg" class="animable"></path><path d="M307.43,191.88a.52.52,0,0,1-.49-.37c-3.26-12.06-10-22-13.27-23.5a1.14,1.14,0,0,0-.85-.14.5.5,0,1,1-.41-.91,2,2,0,0,1,1.68.14c3.46,1.64,10.3,11.44,13.72,23.77,2.45,0,6.23-.33,7.15-.41,1.14-1.36,9.52-11.84,6.39-23.31a.49.49,0,0,1,.35-.61.5.5,0,0,1,.61.35c3.49,12.76-6.63,24.27-6.74,24.38a.46.46,0,0,1-.32.17C315.2,191.44,310.21,191.88,307.43,191.88Z" style="fill: rgb(217, 234, 253); transform-origin: 307.564px 179.202px;" id="elqj3q25qdd6d" class="animable"></path><path d="M324,198.94c-5.45-10.21-7.68-10.93-8.65-14.21a17,17,0,0,1,3.1-5c-.66-.19-2.08-.47-3-.64.1-.45.21-.89.31-1.32a9.54,9.54,0,0,0-3,.14l0-1a13,13,0,0,0-3.87-.25q.17.71.33,1.44c-1,.19-2.52.5-3.25.71a14.4,14.4,0,0,1,3.05,5.57c-2.94,5.05-14.36,37.51,4.22,40S329.44,209.16,324,198.94Z" style="fill: rgb(217, 234, 253); transform-origin: 315.384px 200.615px;" id="el530hne0hd4" class="animable"></path><g id="elezpk3jn2vug"><path d="M324,198.94c-5.45-10.21-7.68-10.93-8.65-14.21a17,17,0,0,1,3.1-5c-.66-.19-2.08-.47-3-.64.1-.45.21-.89.31-1.32a9.54,9.54,0,0,0-3,.14l0-1a13,13,0,0,0-3.87-.25q.17.71.33,1.44c-1,.19-2.52.5-3.25.71a14.4,14.4,0,0,1,3.05,5.57c-2.94,5.05-14.36,37.51,4.22,40S329.44,209.16,324,198.94Z" style="fill: rgb(255, 255, 255); opacity: 0.4; transform-origin: 315.384px 200.615px;" class="animable"></path></g><path d="M308.26,183.41a6.29,6.29,0,0,0-.15,1.57c0,.37,1,.62,2.11.73s5.77.29,5.62-.23.23-1.23.25-1.67-1.85-.46-3.42-.4S308.57,182.85,308.26,183.41Z" style="fill: rgb(217, 234, 253); transform-origin: 312.099px 184.503px;" id="elzpcwl2a9rr" class="animable"></path><path d="M297.45,221h.92c.18,0,.32-.1.31-.21l-.43-4c0-.12-.17-.21-.36-.21H297c-.18,0-.32.09-.31.21l.43,4C297.1,220.92,297.26,221,297.45,221Z" style="fill: rgb(217, 234, 253); transform-origin: 297.685px 218.79px;" id="eln9nkgnogbmc" class="animable"></path></g><defs>     <filter id="active" height="200%">         <feMorphology in="SourceAlpha" result="DILATED" operator="dilate" radius="2"></feMorphology>                <feFlood flood-color="#32DFEC" flood-opacity="1" result="PINK"></feFlood>        <feComposite in="PINK" in2="DILATED" operator="in" result="OUTLINE"></feComposite>        <feMerge>            <feMergeNode in="OUTLINE"></feMergeNode>            <feMergeNode in="SourceGraphic"></feMergeNode>        </feMerge>    </filter>    <filter id="hover" height="200%">        <feMorphology in="SourceAlpha" result="DILATED" operator="dilate" radius="2"></feMorphology>                <feFlood flood-color="#ff0000" flood-opacity="0.5" result="PINK"></feFlood>        <feComposite in="PINK" in2="DILATED" operator="in" result="OUTLINE"></feComposite>        <feMerge>            <feMergeNode in="OUTLINE"></feMergeNode>            <feMergeNode in="SourceGraphic"></feMergeNode>        </feMerge>            <feColorMatrix type="matrix" values="0   0   0   0   0                0   1   0   0   0                0   0   0   0   0                0   0   0   1   0 "></feColorMatrix>    </filter></defs></svg>